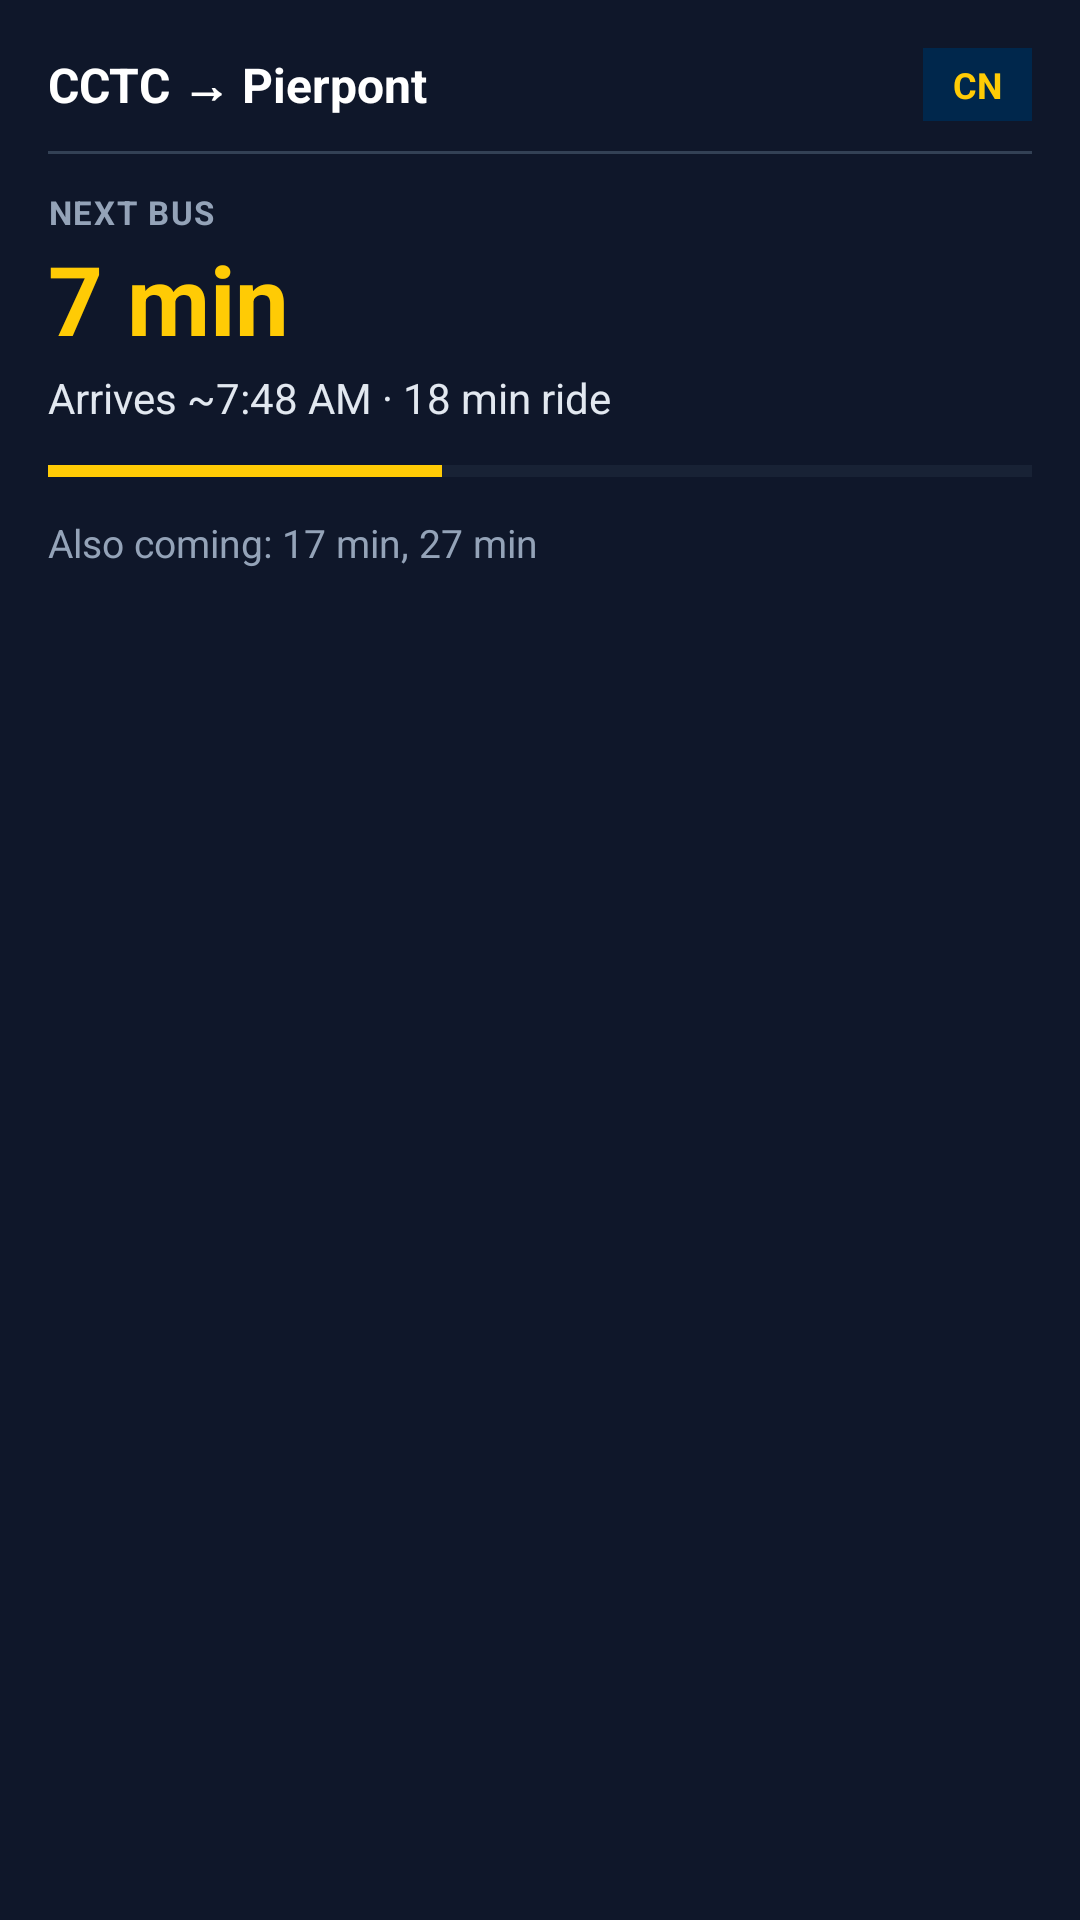

Here is an Android app screen rendered from its layout file. Give the layout XML and the strings, colors and styles it references.
<!-- AndroidManifest.xml: application theme Theme.AnnArBoard -->
<!-- res/layout/notification_bus_tracker.xml -->
<?xml version="1.0" encoding="utf-8"?>
<LinearLayout xmlns:android="http://schemas.android.com/apk/res/android"
    android:layout_width="match_parent"
    android:layout_height="wrap_content"
    android:orientation="vertical"
    android:padding="16dp"
    android:background="#0F172A">

    
    <RelativeLayout
        android:layout_width="match_parent"
        android:layout_height="wrap_content">

        <TextView
            android:id="@+id/tv_route_title"
            android:layout_width="wrap_content"
            android:layout_height="wrap_content"
            android:layout_alignParentStart="true"
            android:layout_centerVertical="true"
            android:text="CCTC → Pierpont"
            android:textColor="#FFFFFF"
            android:textSize="16sp"
            android:textStyle="bold" />

        <TextView
            android:id="@+id/tv_route_badge"
            android:layout_width="wrap_content"
            android:layout_height="wrap_content"
            android:layout_alignParentEnd="true"
            android:layout_centerVertical="true"
            android:background="#00274C"
            android:paddingHorizontal="10dp"
            android:paddingVertical="4dp"
            android:text="CN"
            android:textColor="#FFCB05"
            android:textSize="12sp"
            android:textStyle="bold" />
    </RelativeLayout>

    <FrameLayout
        android:layout_width="match_parent"
        android:layout_height="1dp"
        android:layout_marginTop="10dp"
        android:layout_marginBottom="12dp"
        android:background="#334155" />

    
    <TextView
        android:id="@+id/tv_label_next"
        android:layout_width="wrap_content"
        android:layout_height="wrap_content"
        android:text="NEXT BUS"
        android:textColor="#94A3B8"
        android:textSize="11sp"
        android:textStyle="bold"
        android:letterSpacing="0.05" />

    
    <TextView
        android:id="@+id/tv_eta_primary"
        android:layout_width="wrap_content"
        android:layout_height="wrap_content"
        android:text="7 min"
        android:textColor="#FFCB05"
        android:textSize="32sp"
        android:textStyle="bold" />

    
    <TextView
        android:id="@+id/tv_arrival_time"
        android:layout_width="wrap_content"
        android:layout_height="wrap_content"
        android:layout_marginTop="2dp"
        android:text="Arrives ~7:48 AM · 18 min ride"
        android:textColor="#E2E8F0"
        android:textSize="14sp" />

    
    <ProgressBar
        android:id="@+id/notification_progress"
        style="?android:attr/progressBarStyleHorizontal"
        android:layout_width="match_parent"
        android:layout_height="6dp"
        android:layout_marginTop="12dp"
        android:layout_marginBottom="12dp"
        android:max="100"
        android:progress="40"
        android:progressTint="#FFCB05"
        android:progressBackgroundTint="#334155" />

    
    <TextView
        android:id="@+id/tv_upcoming"
        android:layout_width="match_parent"
        android:layout_height="wrap_content"
        android:text="Also coming: 17 min, 27 min"
        android:textColor="#94A3B8"
        android:textSize="13sp" />

</LinearLayout>
<!-- resources referenced by this layout -->
<resources>
  <style name="Theme.AnnArBoard" parent="android:Theme.Material.Light.NoActionBar" />
</resources>
